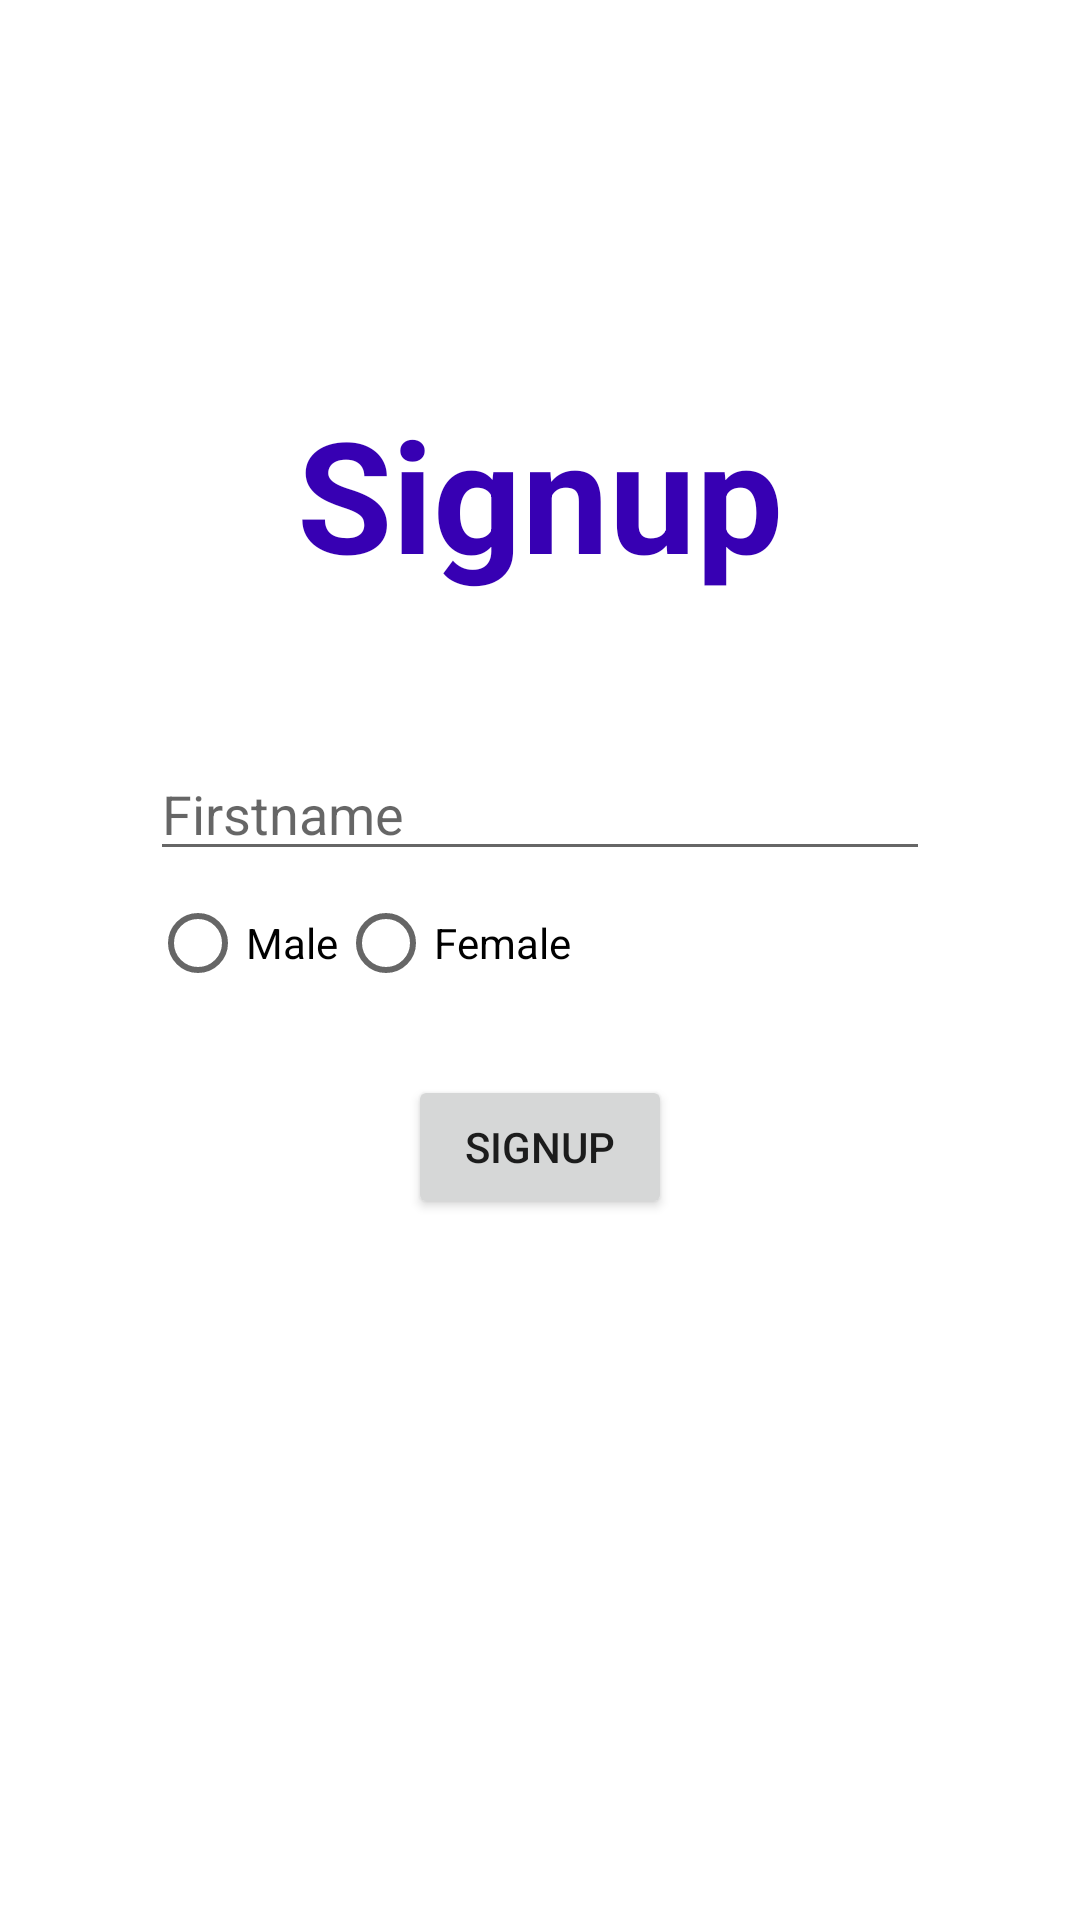

This screen was rendered from an Android layout file. Write that file and the resources it references.
<!-- AndroidManifest.xml: application theme Theme.ClubFullDay -->
<!-- res/layout/activity_signup.xml -->
<?xml version="1.0" encoding="utf-8"?>
<RelativeLayout  xmlns:android="http://schemas.android.com/apk/res/android"
    xmlns:app="http://schemas.android.com/apk/res-auto"
    xmlns:tools="http://schemas.android.com/tools"
    android:id="@+id/main"
    android:layout_width="match_parent"
    android:layout_height="match_parent"
    tools:context=".SignupActivity">


    <ImageView
        android:layout_width="100dp"
        android:layout_height="100dp"
        android:id="@+id/imgSignup"
        android:src="@drawable/logo"
        android:layout_centerHorizontal="true"

        />
    <TextView
        android:layout_width="wrap_content"
        android:layout_height="wrap_content"
        android:id="@+id/tvSignupSignupTitle"
        android:text="@string/signup"
        android:textSize="25pt"
        android:layout_centerHorizontal="true"
        android:layout_marginTop="130dp"
        android:textStyle="bold"
        android:textColor="@color/purple_700"
        />

        <EditText
            android:layout_width="match_parent"
            android:layout_height="wrap_content"
            android:id="@+id/edtSignupFirstName"
            android:hint="@string/firstname"
            android:inputType="text"
            android:autofillHints="name"
            android:layout_below="@+id/tvSignupSignupTitle"
            android:layout_marginStart="50dp"
            android:layout_marginEnd="50dp"
            android:layout_marginTop="50dp"
            android:drawableStart="@drawable/ic_user"
            />

    <RadioGroup
        android:layout_width="wrap_content"
        android:layout_height="wrap_content"
            android:id="@+id/rbtGroupSignupGender"
            android:orientation="horizontal"
            android:layout_below="@+id/edtSignupFirstName"
        android:layout_marginStart="50dp"

        >
            <RadioButton
                android:layout_width="wrap_content"
                android:layout_height="wrap_content"
                android:text="@string/male"
                android:id="@+id/rbtSignupMale"
                />
        <RadioButton
            android:layout_width="wrap_content"
            android:layout_height="wrap_content"
            android:text="@string/female"
            android:id="@+id/rbtSignupFemale"
            />


    </RadioGroup>


    <Button
        android:layout_width="wrap_content"
        android:layout_height="wrap_content"
        android:id="@+id/btnSignupSubmit"
        android:text="@string/signup"
        android:layout_below="@id/rbtGroupSignupGender"
        android:layout_centerHorizontal="true"
        android:layout_marginTop="20dp"
        />

</RelativeLayout>
<!-- resources referenced by this layout -->
<resources>
  <color name="purple_700">#FF3700B3</color>
  <!-- drawable logo: webp bitmap (mipmap-xxxhdpi, 13266 bytes) -->
  <string name="female">Female</string>
  <string name="firstname">Firstname</string>
  <string name="male">Male</string>
  <string name="signup">Signup</string>
  <style name="Theme.ClubFullDay" parent="Theme.MaterialComponents.DayNight.DarkActionBar">
          
          <item name="colorPrimary">@color/purple_500</item>
          <item name="colorPrimaryVariant">@color/purple_700</item>
          <item name="colorOnPrimary">@color/white</item>
          
          <item name="colorSecondary">@color/teal_200</item>
          <item name="colorSecondaryVariant">@color/teal_700</item>
          <item name="colorOnSecondary">@color/black</item>
          
          <item name="android:statusBarColor">?attr/colorPrimaryVariant</item>
          
      </style>
  <color name="purple_500">#FF6200EE</color>
  <color name="white">#FFFFFFFF</color>
  <color name="teal_200">#FF03DAC5</color>
  <color name="teal_700">#FF018786</color>
  <color name="black">#FF000000</color>
</resources>
